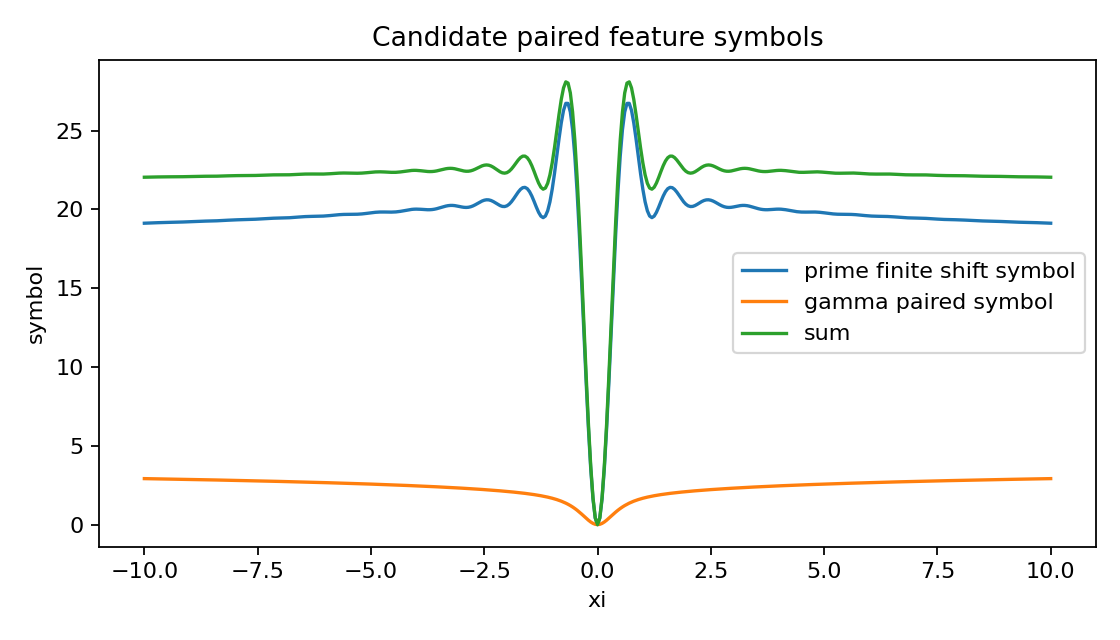

The data file committed next to this chart (first rows):
xi, psi_prime, psi_gamma, psi_sum, psi_non_cnd
-10.0, 19.12, 2.918, 22.04, 99.01
-9.95, 19.13, 2.916, 22.04, 98.01
-9.9, 19.13, 2.913, 22.05, 97.02
-9.85, 19.14, 2.911, 22.05, 96.03
-9.8, 19.15, 2.908, 22.05, 95.05
-9.75, 19.15, 2.906, 22.06, 94.07
-9.7, 19.16, 2.903, 22.06, 93.1
-9.65, 19.16, 2.9, 22.06, 92.13
-9.6, 19.17, 2.898, 22.07, 91.17
-9.55, 19.17, 2.895, 22.07, 90.21
-9.5, 19.18, 2.893, 22.07, 89.26
-9.45, 19.18, 2.89, 22.07, 88.31
-9.4, 19.18, 2.887, 22.07, 87.37
-9.35, 19.18, 2.885, 22.07, 86.43
-9.3, 19.19, 2.882, 22.07, 85.5
-9.25, 19.19, 2.879, 22.07, 84.57
-9.2, 19.2, 2.877, 22.07, 83.65
-9.15, 19.2, 2.874, 22.07, 82.73
-9.1, 19.21, 2.871, 22.08, 81.82
-9.05, 19.21, 2.868, 22.08, 80.91
-9.0, 19.22, 2.866, 22.09, 80.01
-8.95, 19.23, 2.863, 22.09, 79.11
-8.9, 19.23, 2.86, 22.09, 78.22
-8.85, 19.24, 2.857, 22.1, 77.34
-8.8, 19.25, 2.854, 22.1, 76.45
-8.75, 19.25, 2.851, 22.1, 75.58
-8.7, 19.25, 2.849, 22.1, 74.7
-8.65, 19.26, 2.846, 22.1, 73.84
-8.6, 19.26, 2.843, 22.1, 72.97
-8.55, 19.26, 2.84, 22.1, 72.12
-8.5, 19.27, 2.837, 22.1, 71.26
-8.45, 19.27, 2.834, 22.11, 70.42
-8.4, 19.28, 2.831, 22.11, 69.57
-8.35, 19.28, 2.828, 22.11, 68.74
-8.3, 19.29, 2.825, 22.12, 67.9
-8.25, 19.3, 2.822, 22.12, 67.08
-8.2, 19.31, 2.819, 22.13, 66.25
-8.15, 19.32, 2.816, 22.13, 65.44
-8.1, 19.32, 2.813, 22.14, 64.63
-8.05, 19.33, 2.81, 22.14, 63.82
-8.0, 19.34, 2.807, 22.14, 63.02
-7.95, 19.34, 2.803, 22.14, 62.22
-7.9, 19.34, 2.8, 22.14, 61.43
-7.85, 19.35, 2.797, 22.14, 60.64
-7.8, 19.35, 2.794, 22.14, 59.86
-7.75, 19.35, 2.791, 22.14, 59.08
-7.7, 19.36, 2.787, 22.15, 58.31
-7.65, 19.36, 2.784, 22.15, 57.54
-7.6, 19.37, 2.781, 22.15, 56.78
-7.55, 19.38, 2.778, 22.15, 56.02
-7.5, 19.39, 2.774, 22.16, 55.27
-7.45, 19.39, 2.771, 22.17, 54.52
-7.4, 19.4, 2.768, 22.17, 53.78
-7.35, 19.41, 2.764, 22.18, 53.04
-7.3, 19.42, 2.761, 22.18, 52.31
-7.25, 19.43, 2.757, 22.19, 51.58
-7.2, 19.44, 2.754, 22.19, 50.86
-7.15, 19.44, 2.75, 22.19, 50.14
-7.1, 19.45, 2.747, 22.19, 49.43
-7.05, 19.45, 2.743, 22.19, 48.72
... 341 more rows
